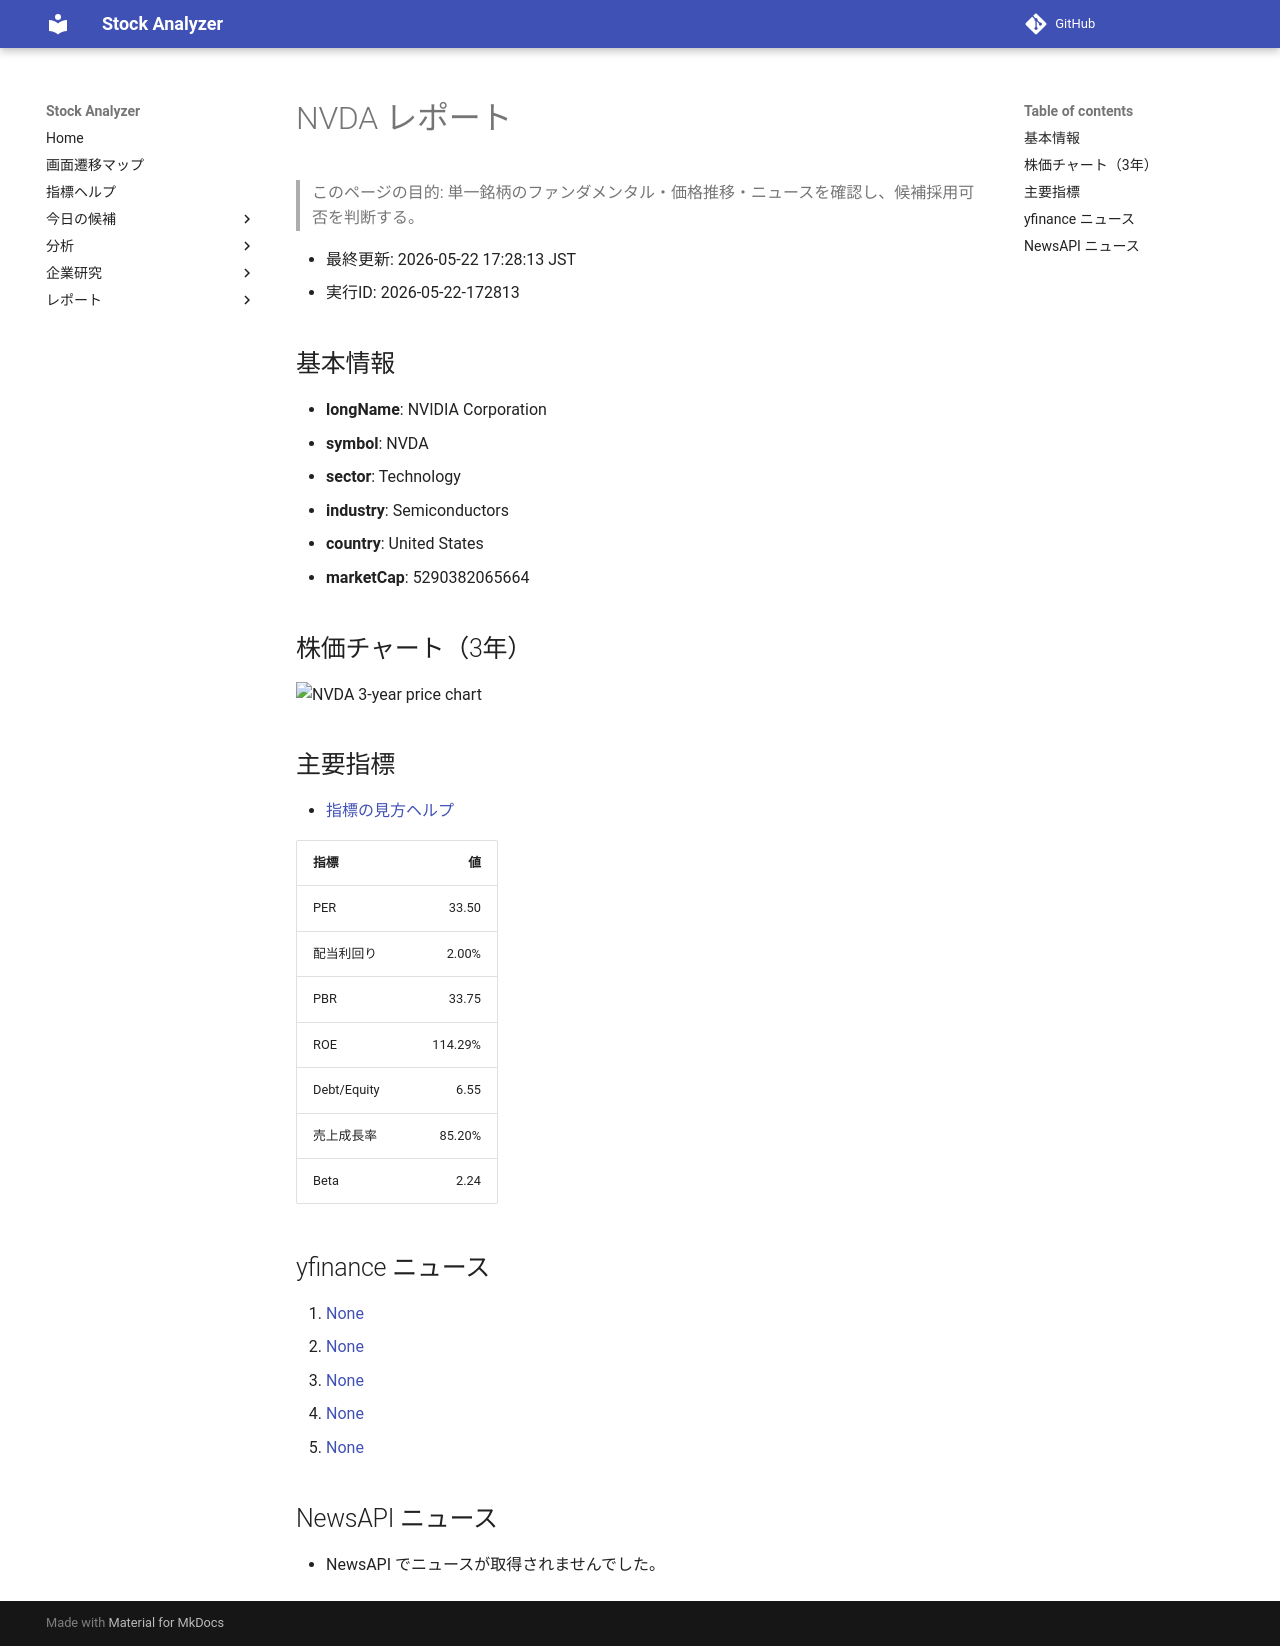

repository: Yumi-note/Making-APP · page: stocks/2026-05-22/172813/NVDA/index.html · generator: mkdocs

# NVDA レポート

> このページの目的: 単一銘柄のファンダメンタル・価格推移・ニュースを確認し、候補採用可否を判断する。

- 最終更新: 2026-05-22 17:28:13 JST
- 実行ID: 2026-05-22-172813

## 基本情報

- **longName**: NVIDIA Corporation
- **symbol**: NVDA
- **sector**: Technology
- **industry**: Semiconductors
- **country**: United States
- **marketCap**: 5290382065664

## 株価チャート（3年）

![NVDA 3-year price chart](NVDA_3y.png)

## 主要指標

- [指標の見方ヘルプ](../../../../indicators.md)

| 指標 | 値 |
|---|---:|
| PER | 33.50 |
| 配当利回り | 2.00% |
| PBR | 33.75 |
| ROE | 114.29% |
| Debt/Equity | 6.55 |
| 売上成長率 | 85.20% |
| Beta | 2.24 |

## yfinance ニュース

1. [None](None)
2. [None](None)
3. [None](None)
4. [None](None)
5. [None](None)

## NewsAPI ニュース

- NewsAPI でニュースが取得されませんでした。
